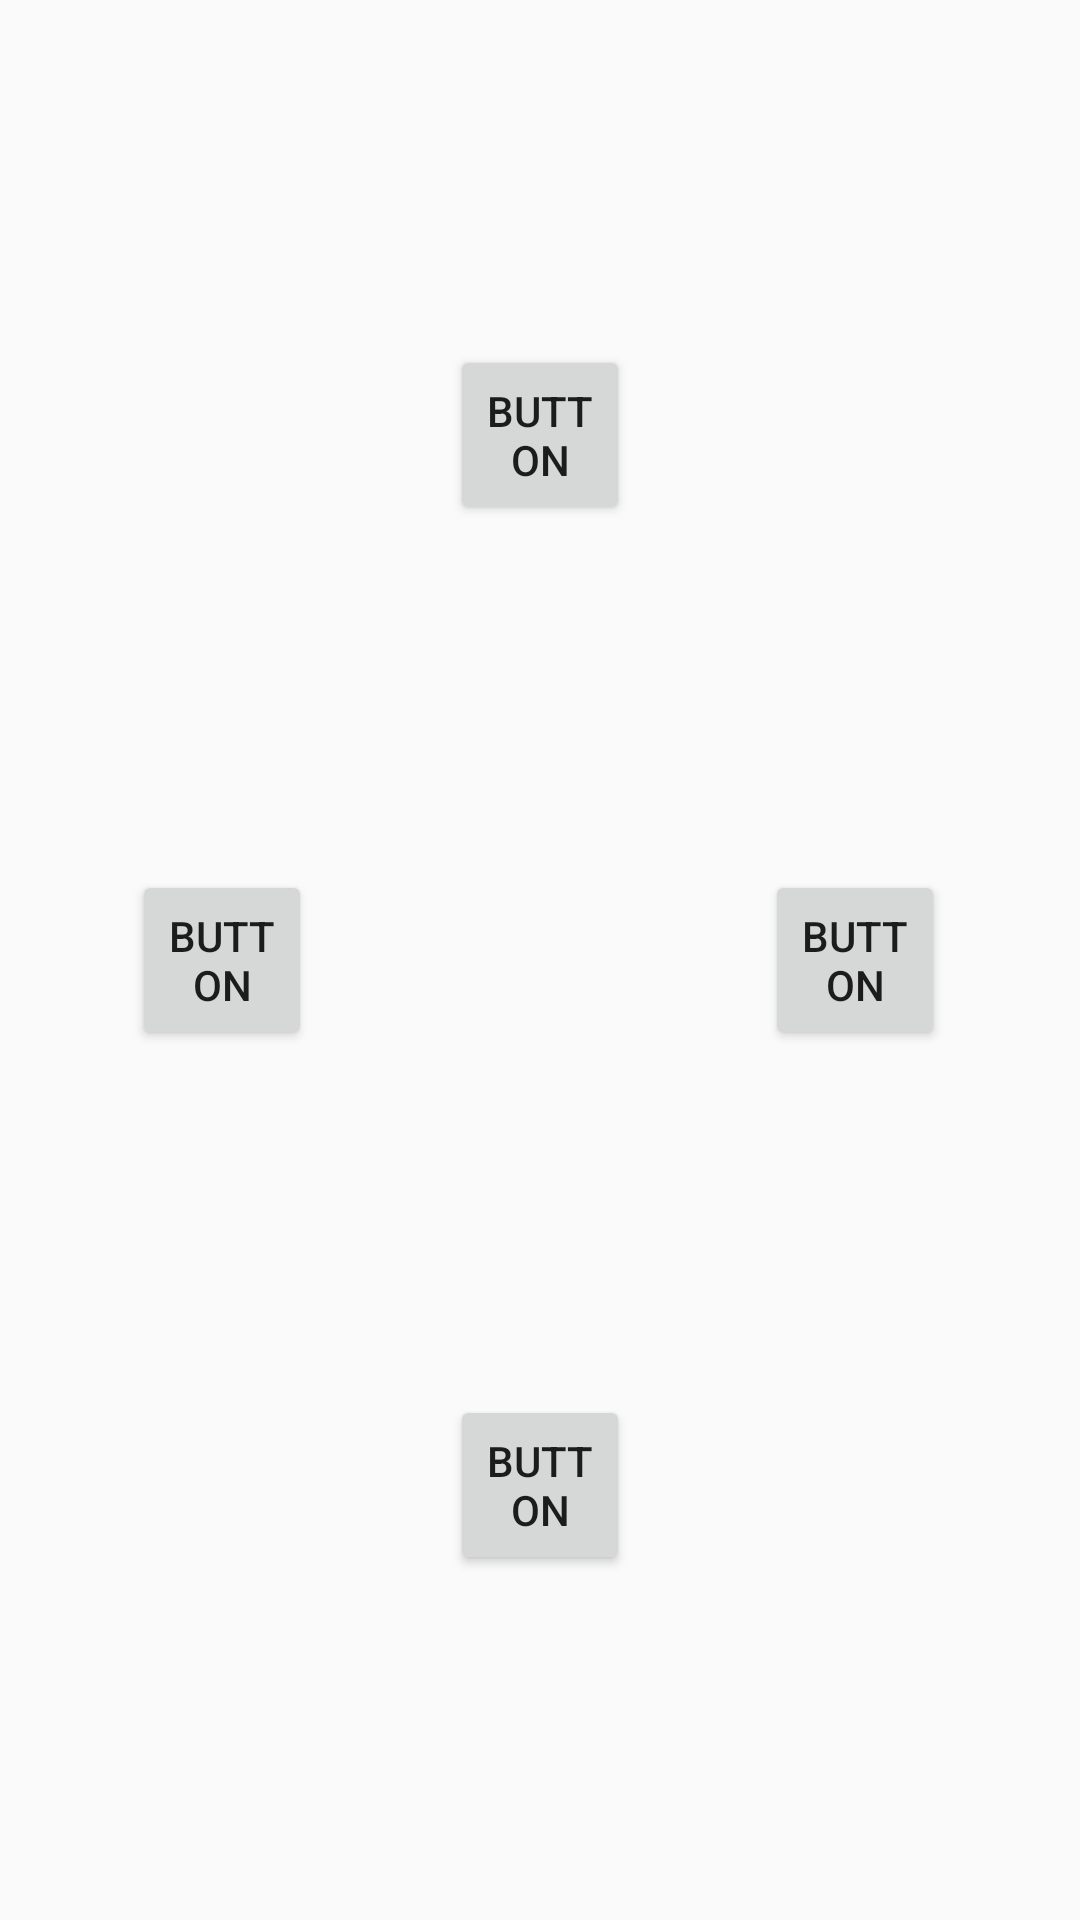

Write the Android layout XML for this screen, with the resource values it uses.
<!-- AndroidManifest.xml: application theme Theme.AppCompat.Light -->
<!-- res/layout/move_controller.xml -->
<?xml version="1.0" encoding="utf-8"?>
<androidx.constraintlayout.widget.ConstraintLayout xmlns:android="http://schemas.android.com/apk/res/android"
    xmlns:app="http://schemas.android.com/apk/res-auto"
    xmlns:tools="http://schemas.android.com/tools"
    android:layout_width="match_parent"
    android:layout_height="match_parent">

    <androidx.constraintlayout.widget.ConstraintLayout
        android:id="@+id/constraintLayout3"
        android:layout_width="60dp"
        android:layout_height="60dp"
        app:layout_constraintBottom_toBottomOf="parent"
        app:layout_constraintEnd_toEndOf="parent"
        app:layout_constraintStart_toStartOf="parent"
        app:layout_constraintTop_toTopOf="parent">

    </androidx.constraintlayout.widget.ConstraintLayout>

    <Button
        android:id="@+id/downBtn"
        android:layout_width="60dp"
        android:layout_height="60dp"
        android:width="80dp"
        android:height="80dp"
        android:text="Button"
        app:flow_horizontalAlign="center"
        app:flow_verticalAlign="center"
        app:layout_constraintBottom_toBottomOf="parent"
        app:layout_constraintEnd_toEndOf="parent"
        app:layout_constraintStart_toStartOf="parent"
        app:layout_constraintTop_toBottomOf="@+id/constraintLayout3" />

    <Button
        android:id="@+id/upBtn"
        android:layout_width="60dp"
        android:layout_height="60dp"
        android:width="80dp"
        android:height="80dp"
        android:text="Button"
        app:layout_constraintBottom_toTopOf="@+id/constraintLayout3"
        app:layout_constraintEnd_toEndOf="parent"
        app:layout_constraintStart_toStartOf="parent"
        app:layout_constraintTop_toTopOf="parent" />

    <Button
        android:id="@+id/leftBtn"
        android:layout_width="60dp"
        android:layout_height="60dp"
        android:layout_marginEnd="2dp"
        android:width="60dp"
        android:height="60dp"
        android:text="Button"
        app:layout_constraintBottom_toBottomOf="parent"
        app:layout_constraintEnd_toStartOf="@+id/constraintLayout3"
        app:layout_constraintStart_toStartOf="parent"
        app:layout_constraintTop_toTopOf="parent" />

    <Button
        android:id="@+id/rightBtn"
        android:layout_width="60dp"
        android:layout_height="60dp"
        android:width="80dp"
        android:height="80dp"
        android:text="Button"
        app:layout_constraintBottom_toBottomOf="parent"
        app:layout_constraintEnd_toEndOf="parent"
        app:layout_constraintStart_toEndOf="@+id/constraintLayout3"
        app:layout_constraintTop_toTopOf="parent" />


</androidx.constraintlayout.widget.ConstraintLayout>
<!-- resources referenced by this layout -->
<resources>

</resources>
